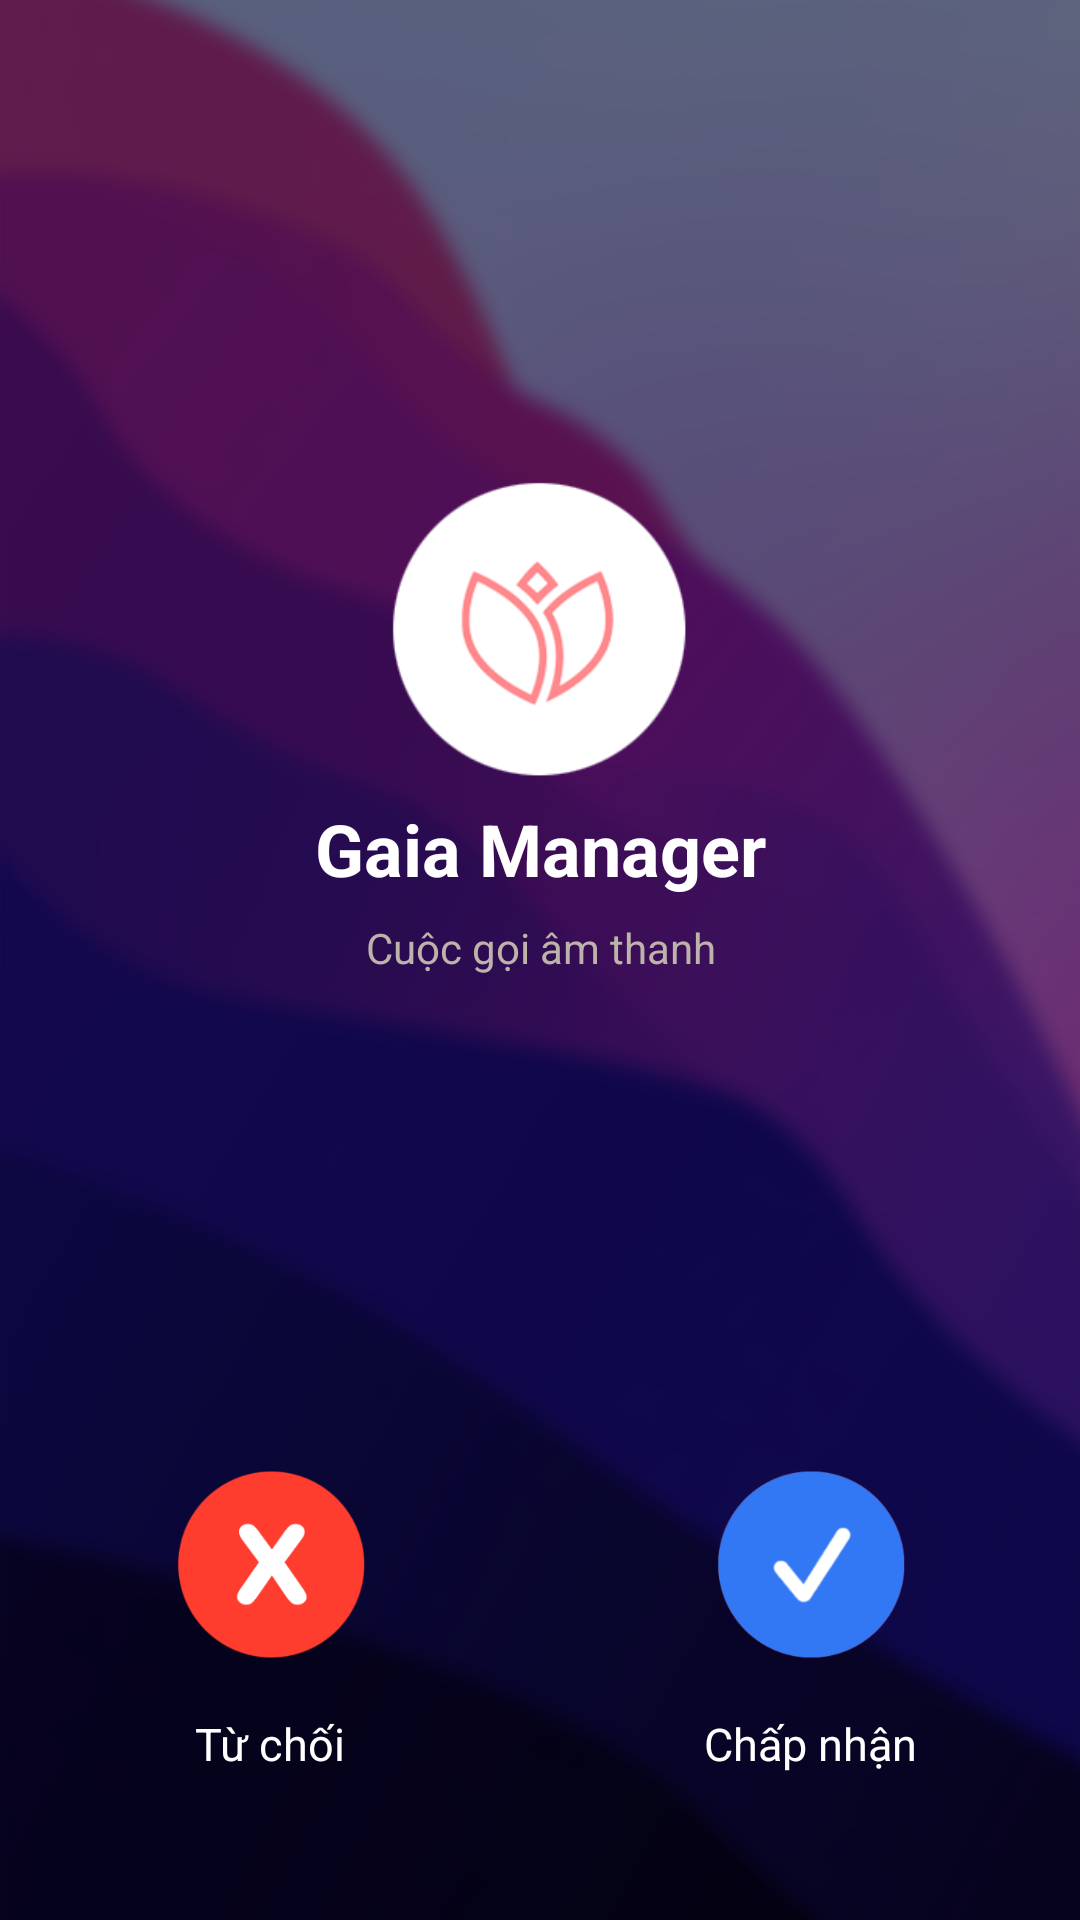

Reconstruct the res/layout file that produces this screen, plus the resources it refers to.
<!-- AndroidManifest.xml: application theme AppTheme -->
<!-- res/layout/activity_incoming_call.xml -->
<?xml version="1.0" encoding="utf-8"?>
<androidx.constraintlayout.widget.ConstraintLayout xmlns:android="http://schemas.android.com/apk/res/android"
    xmlns:app="http://schemas.android.com/apk/res-auto"
    xmlns:tools="http://schemas.android.com/tools"
    android:layout_width="match_parent"
    android:layout_height="match_parent"
    android:background="@drawable/bg_call">

    <androidx.constraintlayout.widget.Guideline
        android:id="@+id/glTop"
        android:layout_width="wrap_content"
        android:layout_height="wrap_content"
        android:orientation="horizontal"
        app:layout_constraintGuide_percent="0.25" />


    <androidx.constraintlayout.widget.Guideline
        android:id="@+id/glBot"
        android:layout_width="wrap_content"
        android:layout_height="wrap_content"
        android:orientation="horizontal"
        app:layout_constraintGuide_percent="0.75" />

    <androidx.appcompat.widget.AppCompatImageView
        android:id="@+id/ivAppIcon"
        android:layout_width="100dp"
        android:layout_height="100dp"
        android:src="@drawable/ic_launcher_round"
        app:layout_constraintEnd_toEndOf="parent"
        app:layout_constraintHorizontal_chainStyle="packed"
        app:layout_constraintStart_toStartOf="parent"
        app:layout_constraintTop_toBottomOf="@id/glTop" />

    <androidx.appcompat.widget.AppCompatTextView
        android:id="@+id/tvAppName"
        android:layout_width="wrap_content"
        android:layout_height="wrap_content"
        android:layout_marginTop="10dp"
        android:includeFontPadding="false"
        android:text="@string/app_name"
        android:textColor="@color/white"
        android:textSize="24sp"
        android:textStyle="bold"
        app:layout_constraintEnd_toEndOf="@id/ivAppIcon"
        app:layout_constraintStart_toStartOf="@id/ivAppIcon"
        app:layout_constraintTop_toBottomOf="@id/ivAppIcon" />

    <androidx.appcompat.widget.AppCompatTextView
        android:layout_width="wrap_content"
        android:layout_height="wrap_content"
        android:layout_marginTop="10dp"
        android:includeFontPadding="false"
        android:text="Cuộc gọi âm thanh"
        android:textColor="@color/colorKey1"
        android:textSize="14sp"
        app:layout_constraintEnd_toEndOf="@id/tvAppName"
        app:layout_constraintStart_toStartOf="@id/tvAppName"
        app:layout_constraintTop_toBottomOf="@id/tvAppName" />

    <androidx.constraintlayout.widget.ConstraintLayout
        android:id="@+id/clAction"
        android:layout_width="match_parent"
        android:layout_height="wrap_content"
        app:layout_constraintEnd_toEndOf="parent"
        app:layout_constraintStart_toStartOf="parent"
        app:layout_constraintTop_toBottomOf="@id/glBot">

        <LinearLayout
            android:id="@+id/llReject"
            android:layout_width="wrap_content"
            android:layout_height="wrap_content"
            android:orientation="vertical"
            app:layout_constraintEnd_toStartOf="@id/guidelineVertical"
            app:layout_constraintStart_toStartOf="parent"
            app:layout_constraintTop_toTopOf="parent">

            <androidx.appcompat.widget.AppCompatImageView
                android:layout_width="83dp"
                android:layout_height="83dp"
                android:padding="10dp"
                android:src="@drawable/ic_cancel_call" />

            <androidx.appcompat.widget.AppCompatTextView
                android:id="@+id/tvReject"
                android:layout_width="wrap_content"
                android:layout_height="wrap_content"
                android:layout_gravity="center"
                android:layout_marginTop="10dp"
                android:includeFontPadding="false"
                android:text="Từ chối"
                android:textColor="@android:color/white"
                android:textSize="15sp" />

        </LinearLayout>

        <androidx.constraintlayout.widget.Guideline
            android:id="@+id/guidelineVertical"
            android:layout_width="wrap_content"
            android:layout_height="wrap_content"
            android:orientation="vertical"
            app:layout_constraintGuide_percent="0.5" />

        <LinearLayout
            android:id="@+id/llAccept"
            android:layout_width="wrap_content"
            android:layout_height="wrap_content"
            android:orientation="vertical"
            app:layout_constraintEnd_toEndOf="parent"
            app:layout_constraintStart_toEndOf="@id/guidelineVertical"
            app:layout_constraintTop_toTopOf="parent">

            <androidx.appcompat.widget.AppCompatImageView
                android:layout_width="83dp"
                android:layout_height="83dp"
                android:padding="10dp"
                android:src="@drawable/ic_accept_call" />

            <androidx.appcompat.widget.AppCompatTextView
                android:id="@+id/tv_accept"
                android:layout_width="wrap_content"
                android:layout_height="wrap_content"
                android:layout_gravity="center"
                android:layout_marginTop="10dp"
                android:includeFontPadding="false"
                android:text="Chấp nhận"
                android:textColor="@android:color/white"
                android:textSize="15sp" />

        </LinearLayout>

    </androidx.constraintlayout.widget.ConstraintLayout>

</androidx.constraintlayout.widget.ConstraintLayout>
<!-- resources referenced by this layout -->
<resources>
  <color name="colorKey1">#BEB3AA</color>
  <color name="white">#ffffff</color>
  <!-- drawable bg_call: png bitmap (drawable, 159662 bytes) -->
  <!-- drawable ic_accept_call: png bitmap (drawable, 11901 bytes) -->
  <!-- drawable ic_cancel_call: png bitmap (drawable, 9710 bytes) -->
  <!-- drawable ic_launcher_round: png bitmap (drawable-xhdpi, 10969 bytes) -->
  <string name="app_name">Gaia Manager</string>
  <style name="AppTheme" parent="Theme.AppCompat.Light.NoActionBar">
          
          <item name="windowActionBar">false</item>
          <item name="windowNoTitle">true</item>
          <item name="colorPrimary">@color/colorPrimary</item>
          <item name="colorPrimaryDark">@color/colorPrimary</item>
          <item name="colorAccent">@color/colorPrimary</item>
          <item name="android:statusBarColor">@color/bg</item>
      </style>
  <color name="colorPrimary">#6200EE</color>
  <color name="bg">#eee</color>
</resources>
